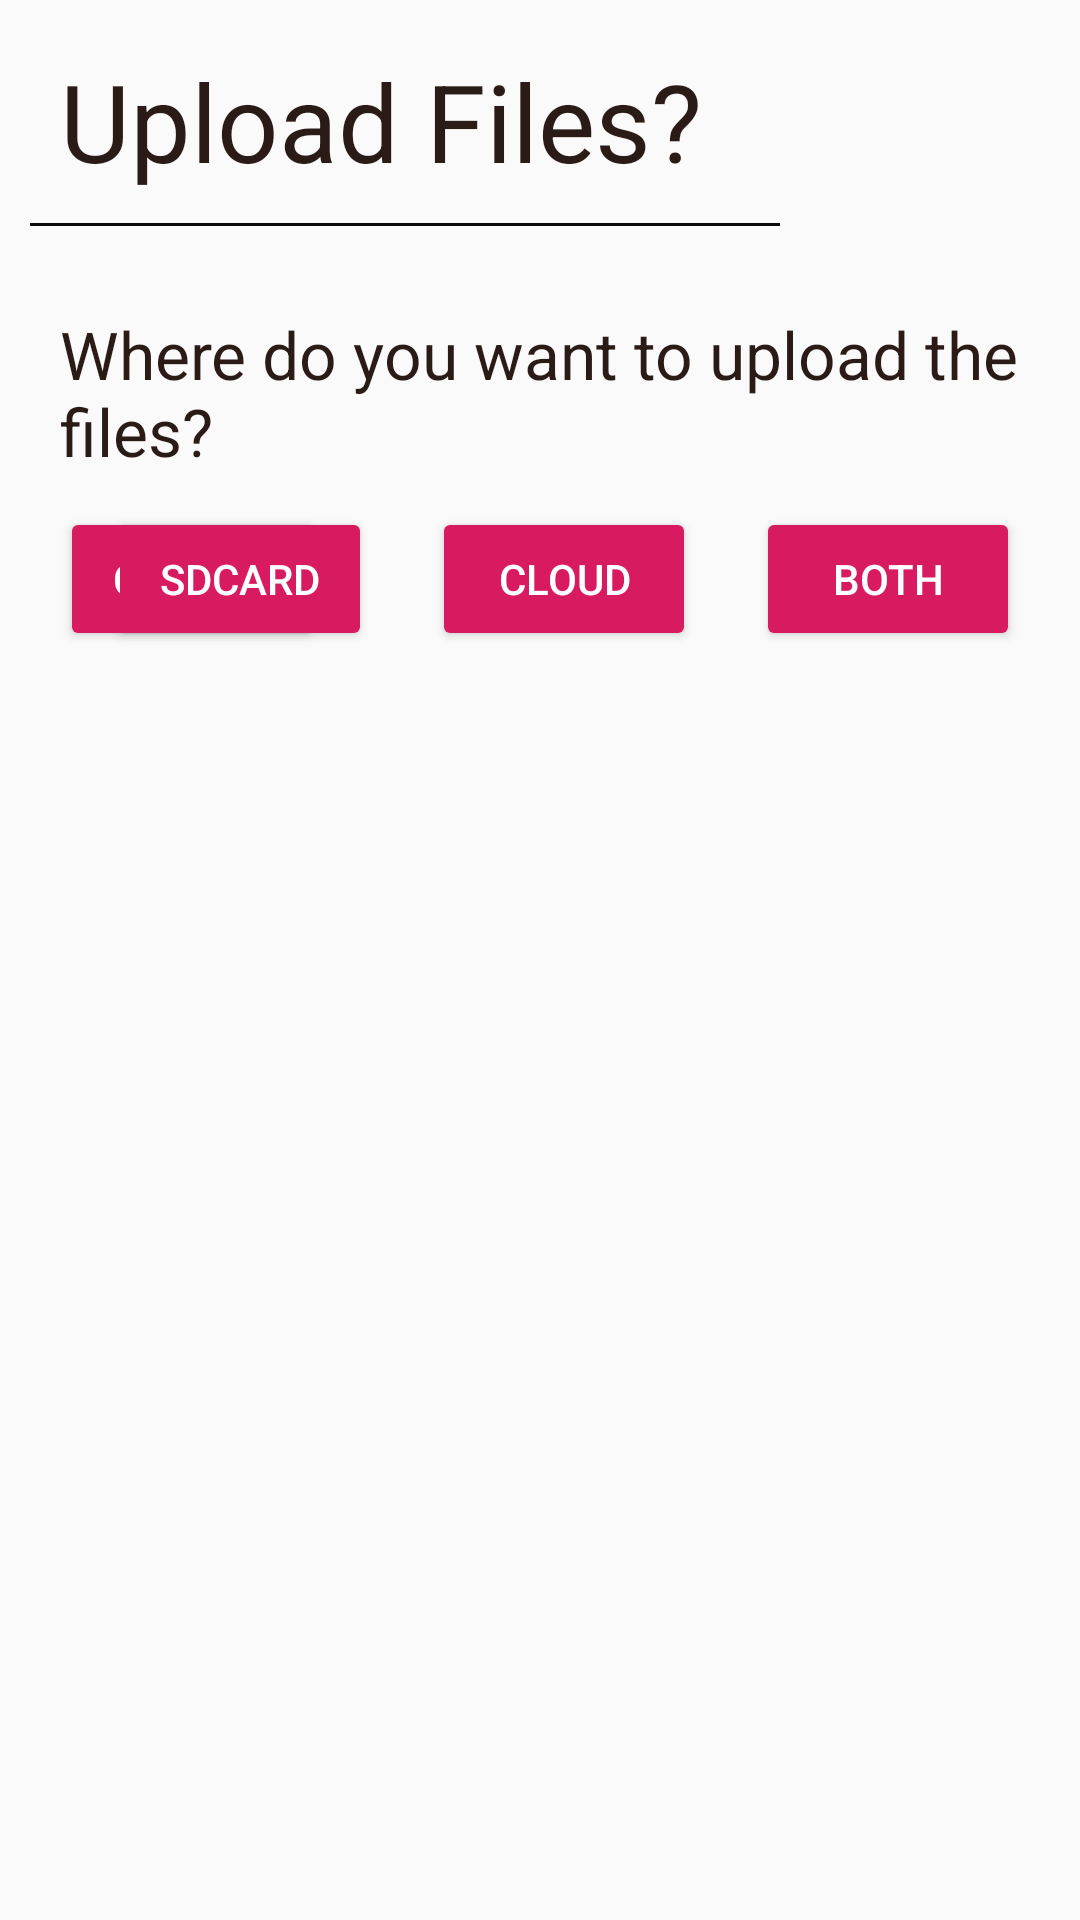

Produce the Android XML layout that renders to this screen, including the resource entries it uses.
<!-- AndroidManifest.xml: application theme AppTheme -->
<!-- res/layout/upload_dialog.xml -->
<?xml version="1.0" encoding="utf-8"?>
<RelativeLayout xmlns:android="http://schemas.android.com/apk/res/android"
    android:layout_width="match_parent"
    android:layout_height="match_parent"
    android:animateLayoutChanges="true"
    android:orientation="vertical">
    

    <TextView
        android:id="@+id/title"
        android:layout_width="wrap_content"
        android:layout_height="wrap_content"
        android:layout_alignParentTop="true"
        android:layout_alignStart="@+id/bt_cancel"
        android:layout_marginTop="16dp"
        android:text="Upload Files?"
        android:textColor="@color/colorMidnight"
        android:textSize="36sp"
        android:layout_alignLeft="@+id/bt_cancel" />

    <View
        android:id="@+id/view"
        android:layout_width="250dp"
        android:layout_height="1dp"
        android:layout_below="@+id/title"
        android:layout_marginStart="10dp"
        android:layout_marginTop="10dp"
        android:background="@color/colorNight" />

    <TextView
        android:id="@+id/subTitle"
        android:layout_width="wrap_content"
        android:layout_height="wrap_content"
        android:layout_alignStart="@+id/title"
        android:layout_below="@+id/title"
        android:layout_marginTop="39dp"
        android:text="Where do you want to upload the files?"
        android:textColor="@color/colorMidnight"
        android:textSize="22sp" />

    <Button
        android:id="@+id/bt_cancel"
        style="@style/Widget.AppCompat.Button.Colored"
        android:layout_width="wrap_content"
        android:layout_height="wrap_content"
        android:layout_alignParentStart="true"
        android:layout_alignParentTop="true"
        android:layout_marginStart="20dp"
        android:layout_marginTop="169dp"
        android:text="Cancel" />

    <Button
        android:id="@+id/bt_sdcard"
        style="@style/Widget.AppCompat.Button.Colored"
        android:layout_width="wrap_content"
        android:layout_height="wrap_content"
        android:layout_alignBaseline="@+id/bt_cloud"

        android:layout_alignBottom="@+id/bt_cloud"
        android:layout_marginEnd="20dp"
        android:layout_toStartOf="@id/bt_cloud"
        android:text="SDCARD" />

    <Button
        android:id="@+id/bt_cloud"
        style="@style/Widget.AppCompat.Button.Colored"
        android:layout_width="wrap_content"
        android:layout_height="wrap_content"
        android:layout_alignBaseline="@+id/bt_both"
        android:layout_alignBottom="@+id/bt_both"
        android:layout_marginEnd="20dp"
        android:layout_toStartOf="@id/bt_both"
        android:text="Cloud" />

    <Button
        android:id="@+id/bt_both"
        style="@style/Widget.AppCompat.Button.Colored"
        android:layout_width="wrap_content"
        android:layout_height="wrap_content"
        android:layout_alignBaseline="@+id/bt_cancel"
        android:layout_alignBottom="@+id/bt_cancel"
        android:layout_alignParentEnd="true"
        android:layout_marginEnd="20dp"
        android:text="Both" />

</RelativeLayout>
<!-- resources referenced by this layout -->
<resources>
  <color name="colorMidnight">#2B1B17</color>
  <color name="colorNight">#0C090A</color>
  <style name="AppTheme" parent="Theme.AppCompat.Light.DarkActionBar">
          
          <item name="colorPrimary">@color/colorPrimary</item>
          <item name="colorPrimaryDark">@color/colorPrimaryDark</item>
          <item name="colorAccent">@color/colorAccent</item>
      </style>
  <color name="colorPrimary">#008577</color>
  <color name="colorPrimaryDark">#00574B</color>
  <color name="colorAccent">#D81B60</color>
</resources>
